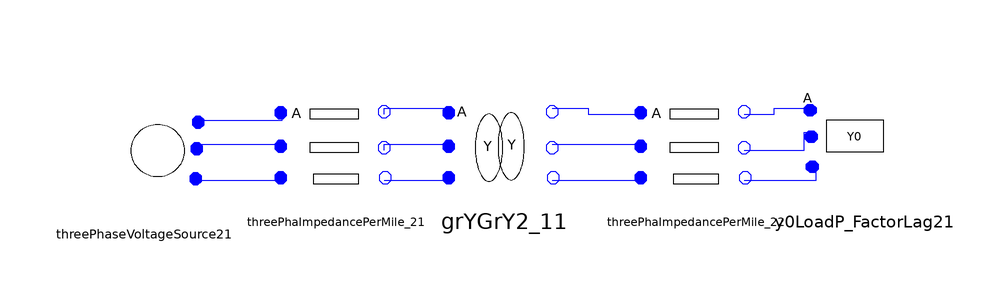

This picture is the connection diagram that the Modelica source below describes through its graphical annotations.

model testY0Load22
      Basic.ThreePhaseVoltageSource.ThreePhaseVoltageSource2 threePhaseVoltageSource21(Vangle2 = -2 * Modelica.Constants.pi / 3, Vangle3 = 2 * Modelica.Constants.pi / 3, Vmag1 = 12470 / sqrt(3), Vmag2 = 12470 / sqrt(3), Vmag3 = 12470 / sqrt(3)) annotation(Placement(visible = true, transformation(origin = {-78, 14}, extent = {{-10, -10}, {10, 10}}, rotation = 0)));
      ADN_Modelica.Basic.ThreePhaImpedancePerMile_2 threePhaImpedancePerMile_21(Length = 2000, UR11 = 0.4576, UR12 = 0.1559, UR13 = 0.1535, UR21 = 0.1559, UR22 = 0.4666, UR23 = 0.158, UR31 = 0.1535, UR32 = 0.158, UR33 = 0.4615, UX11 = 1.078, UX12 = 0.5017, UX13 = 0.3849, UX21 = 0.5017, UX22 = 1.0482, UX23 = 0.4236, UX31 = 0.3849, UX32 = 0.4236, UX33 = 1.065) annotation(Placement(visible = true, transformation(origin = {-46, 16}, extent = {{-10, -10}, {10, 10}}, rotation = 0)));
      Basic.ThreePhaseTransformer.GrYGrY2_1 grYGrY2_11(N1 = 12.47, N2 = 4.16, Rp = 0.01, Sb = 6000, Vb = 4.16, Xp = 0.06) annotation(Placement(visible = true, transformation(origin = {-18, 16}, extent = {{-10, -10}, {10, 10}}, rotation = 0)));
      ADN_Modelica.Basic.ThreePhaImpedancePerMile_2 threePhaImpedancePerMile_22(Length = 2500, UR11 = 0.4576, UR12 = 0.1559, UR13 = 0.1535, UR21 = 0.1559, UR22 = 0.4666, UR23 = 0.158, UR31 = 0.1535, UR32 = 0.158, UR33 = 0.4615, UX11 = 1.078, UX12 = 0.5017, UX13 = 0.3849, UX21 = 0.5017, UX22 = 1.0482, UX23 = 0.4236, UX31 = 0.3849, UX32 = 0.4236, UX33 = 1.065) annotation(Placement(visible = true, transformation(origin = {14, 16}, extent = {{-10, -10}, {10, 10}}, rotation = 0)));
      Basic.ThreePhaPQLoad.Y0LoadP_FactorLag2 y0LoadP_FactorLag21(P1 = 1275 * 1000, P2 = 1800 * 1000, P3 = 2375 * 1000, Power_Factor1 = 0.85, Power_Factor2 = 0.9, Power_Factor3 = 0.95) annotation(Placement(visible = true, transformation(origin = {42, 16}, extent = {{10, -10}, {-10, 10}}, rotation = 0)));
      /*  initial equation
                               
                              threePhaseVoltageSource21.i1Im=17386.9;
                              threePhaseVoltageSource21.i2Im=-912;
                              threePhaseVoltageSource21.i3Im=-17210;
                              threePhaseVoltageSource21.i1Re=-8776;
                              threePhaseVoltageSource21.i2Re =17470;
                              threePhaseVoltageSource21.i3Re =-8830;

                              threePhaseVoltageSource21.pA.iIm=17386;
                              threePhaseVoltageSource21.pA.iRe=-8776;
                              threePhaseVoltageSource21.pA.vIm=0;
                              threePhaseVoltageSource21.pA.vRe=7200;

                              threePhaseVoltageSource21.pB.iIm=-912;
                              threePhaseVoltageSource21.pB.iRe=17470;
                              threePhaseVoltageSource21.pB.vIm=-6235;
                              threePhaseVoltageSource21.pB.vRe=-3600;

                              threePhaseVoltageSource21.pC.iIm=-17210;
                              threePhaseVoltageSource21.pC.iRe=-8830;
                              threePhaseVoltageSource21.pC.vIm=6235;
                              threePhaseVoltageSource21.pC.vRe=-3600;

                              threePhaImpedancePerMile_21. i1Im=-17387;
                              threePhaImpedancePerMile_21. i1Re=8776;
                              threePhaImpedancePerMile_21. i2Im=912;
                              threePhaImpedancePerMile_21. i2Re=-17470;
                              threePhaImpedancePerMile_21. i3Im=17210;
                              threePhaImpedancePerMile_21. i3Re=8830;
                              threePhaImpedancePerMile_21. v1Im=-407;
                              threePhaImpedancePerMile_21. v1Re=5408;
                              threePhaImpedancePerMile_21. v2Im=-3680;
                              threePhaImpedancePerMile_21. v2Re=-1856;
                              threePhaImpedancePerMile_21. v3Im=4082;
                              threePhaImpedancePerMile_21. v3Re=-3538;

                              threePhaImpedancePerMile_21.na.iIm=17387;
                              threePhaImpedancePerMile_21.na.iRe=-8776;
                              threePhaImpedancePerMile_21.na.vIm=407;
                              threePhaImpedancePerMile_21.na.vRe=1790;

                              threePhaImpedancePerMile_21.nb.iIm=-912;
                              threePhaImpedancePerMile_21.nb.iRe=17470;
                              threePhaImpedancePerMile_21.nb.vIm=-2555;
                              threePhaImpedancePerMile_21.nb.vRe=-1743;

                              threePhaImpedancePerMile_21.nc.iIm=-17210;
                              threePhaImpedancePerMile_21.nc.iRe=-8830;
                              threePhaImpedancePerMile_21.nc.vIm=2152;
                              threePhaImpedancePerMile_21.nc.vRe=-61;

                              threePhaImpedancePerMile_21.pa.iIm=-17387;
                              threePhaImpedancePerMile_21.pa.iRe=8776;
                              threePhaImpedancePerMile_21.pa.vIm=0;
                              threePhaImpedancePerMile_21.pa.vRe=7200;

                              threePhaImpedancePerMile_21.pb.iIm=912;
                              threePhaImpedancePerMile_21.pb.iRe=-17470;
                              threePhaImpedancePerMile_21.pb.vIm=-6235;
                              threePhaImpedancePerMile_21.pb.vRe=-3600;

                              threePhaImpedancePerMile_21.pc.iIm=17210;
                              threePhaImpedancePerMile_21.pc.iRe=8830;
                              threePhaImpedancePerMile_21.pc.vIm=6235;
                              threePhaImpedancePerMile_21.pc.vRe=-407;


                              threePhaImpedancePerMile_22. i1Im=-4232;
                              threePhaImpedancePerMile_22. i1Re=1120;
                              threePhaImpedancePerMile_22. i2Im=6100;
                              threePhaImpedancePerMile_22. i2Re=-8756;
                              threePhaImpedancePerMile_22. i3Im=5437;
                              threePhaImpedancePerMile_22. i3Re=8774;

                              threePhaImpedancePerMile_22. v1Im=0;
                              threePhaImpedancePerMile_22. v1Re=0;
                              threePhaImpedancePerMile_22. v2Im=-881;
                              threePhaImpedancePerMile_22. v2Re=-4280;
                              threePhaImpedancePerMile_22. v3Im=5778;
                              threePhaImpedancePerMile_22. v3Re=725;

                              threePhaImpedancePerMile_22.na.iIm=4323;
                              threePhaImpedancePerMile_22.na.iRe=-1120;
                              threePhaImpedancePerMile_22.na.vIm=0.00001;
                              threePhaImpedancePerMile_22.na.vRe=0.00001;

                              threePhaImpedancePerMile_22.nb.iIm=-6104;
                              threePhaImpedancePerMile_22.nb.iRe=8756;
                              threePhaImpedancePerMile_22.nb.vIm=0.00001;
                              threePhaImpedancePerMile_22.nb.vRe=0.00001;

                              threePhaImpedancePerMile_22.nc.iIm=-5437;
                              threePhaImpedancePerMile_22.nc.iRe=-8773;
                              threePhaImpedancePerMile_22.nc.vIm=0;
                              threePhaImpedancePerMile_22.nc.vRe=0;

                              threePhaImpedancePerMile_22.pa.iIm=-4323;
                              threePhaImpedancePerMile_22.pa.iRe=1120;
                              threePhaImpedancePerMile_22.pa.vIm=0.00001;
                              threePhaImpedancePerMile_22.pa.vRe=0.00001;

                              threePhaImpedancePerMile_22.pb.iIm=6104;
                              threePhaImpedancePerMile_22.pb.iRe=-8756;
                              threePhaImpedancePerMile_22.pb.vIm=-881;
                              threePhaImpedancePerMile_22.pb.vRe=-4280;

                              threePhaImpedancePerMile_22.pc.iIm=5437;
                              threePhaImpedancePerMile_22.pc.iRe=8773;
                              threePhaImpedancePerMile_22.pc.vIm=5778;
                              threePhaImpedancePerMile_22.pc.vRe=725;





                              y0LoadP_FactorLag21.iAIm=-4323;
                              y0LoadP_FactorLag21.iARe=1120;
                              y0LoadP_FactorLag21.iBIm=6104;
                              y0LoadP_FactorLag21.iBRe=-8756;
                              y0LoadP_FactorLag21.iCIm=5437;
                              y0LoadP_FactorLag21.iCRe=8774;

                              y0LoadP_FactorLag21.vAIm=0;
                              y0LoadP_FactorLag21.vARe=0;
                              y0LoadP_FactorLag21.vBIm=0;
                              y0LoadP_FactorLag21.vBRe=0;
                              y0LoadP_FactorLag21.vCIm=0;
                              y0LoadP_FactorLag21.vCRe=0;

                              y0LoadP_FactorLag21.pA.iIm=-4232;
                              y0LoadP_FactorLag21.pA.iRe=1120;
                              y0LoadP_FactorLag21.pA.vIm=0;
                              y0LoadP_FactorLag21.pA.vRe=0;

                              y0LoadP_FactorLag21.pB.iIm=6104;
                              y0LoadP_FactorLag21.pB.iRe=-8756;
                              y0LoadP_FactorLag21.pB.vIm=0;
                              y0LoadP_FactorLag21.pB.vRe=0;

                              y0LoadP_FactorLag21.pC.iIm=5437;
                              y0LoadP_FactorLag21.pC.iRe=8773;
                              y0LoadP_FactorLag21.pC.vIm=0;
                              y0LoadP_FactorLag21.pC.vRe=0;


                              grYD2_11.na.iIm=4232;
                              grYD2_11.na.iRe=-1120;
                              grYD2_11.na.vIm=0;
                              grYD2_11.na.vRe=0;

                              grYD2_11.nb.iIm=-6104;
                              grYD2_11.nb.iRe=8756;
                              grYD2_11.nb.vIm=-881;
                              grYD2_11.nb.vRe=-4280;
                              grYD2_11.nc.iIm=-5437;
                              grYD2_11.nc.iRe=-8774;
                              grYD2_11.nc.vIm=5778;
                              grYD2_11.nc.vRe=725;

                                */
    equation
      connect(threePhaImpedancePerMile_22.nc, y0LoadP_FactorLag21.pC) annotation(Line(points = {{22, 10}, {34, 10}, {34, 12}, {34, 12}}, color = {0, 0, 255}));
      connect(threePhaImpedancePerMile_22.nb, y0LoadP_FactorLag21.pB) annotation(Line(points = {{22, 15}, {32, 15}, {32, 18}, {34, 18}}, color = {0, 0, 255}));
      connect(threePhaImpedancePerMile_22.na, y0LoadP_FactorLag21.pA) annotation(Line(points = {{22, 21}, {27, 21}, {27, 22}, {34, 22}}, color = {0, 0, 255}));
      connect(grYGrY2_11.nc, threePhaImpedancePerMile_22.pc) annotation(Line(points = {{-10, 10}, {5, 10}}, color = {0, 0, 255}));
      connect(grYGrY2_11.nb, threePhaImpedancePerMile_22.pb) annotation(Line(points = {{-10, 16}, {5, 16}}, color = {0, 0, 255}));
      connect(grYGrY2_11.na, threePhaImpedancePerMile_22.pa) annotation(Line(points = {{-10, 22}, {-4, 22}, {-4, 21}, {5, 21}}, color = {0, 0, 255}));
      connect(threePhaImpedancePerMile_21.nc, grYGrY2_11.pc) annotation(Line(points = {{-38, 10}, {-28, 10}, {-28, 10}, {-28, 10}}, color = {0, 0, 255}));
      connect(threePhaImpedancePerMile_21.nb, grYGrY2_11.pb) annotation(Line(points = {{-38, 15}, {-38, 16}, {-28, 16}}, color = {0, 0, 255}));
      connect(threePhaImpedancePerMile_21.na, grYGrY2_11.pa) annotation(Line(points = {{-38, 21}, {-38, 22}, {-28, 22}}, color = {0, 0, 255}));
      connect(threePhaseVoltageSource21.pC, threePhaImpedancePerMile_21.pc) annotation(Line(points = {{-70, 10}, {-55, 10}}, color = {0, 0, 255}));
      connect(threePhaseVoltageSource21.pB, threePhaImpedancePerMile_21.pb) annotation(Line(points = {{-70, 16}, {-55, 16}}, color = {0, 0, 255}));
      connect(threePhaseVoltageSource21.pA, threePhaImpedancePerMile_21.pa) annotation(Line(points = {{-68, 20}, {-55, 20}, {-55, 21}}, color = {0, 0, 255}));
    end testY0Load22;